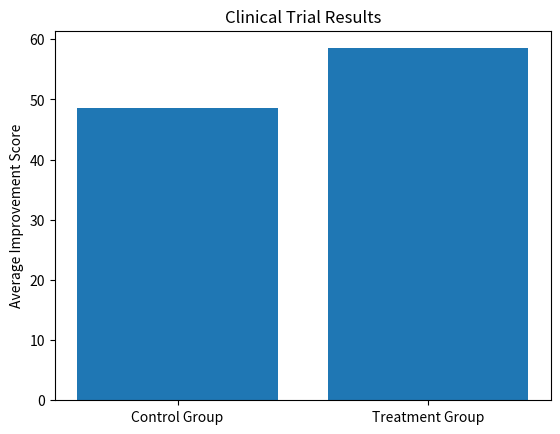

The matplotlib source for this figure:
import numpy as np
import matplotlib.pyplot as plt
from scipy import stats

# Clinical trial data
control_group = np.array([45, 50, 48, 52, 47, 49, 51, 46])
treatment_group = np.array([55, 60, 58, 62, 57, 59, 61, 56])

# Perform t-test
t_stat, p_value = stats.ttest_ind(control_group, treatment_group)

# Display p-value
print("P-value:", p_value)

# Calculate means
control_mean = np.mean(control_group)
treatment_mean = np.mean(treatment_group)

# Plot bar chart
groups = ['Control Group', 'Treatment Group']
means = [control_mean, treatment_mean]

plt.bar(groups, means)
plt.title("Clinical Trial Results")
plt.ylabel("Average Improvement Score")
plt.show()

# Interpretation
if p_value < 0.05:
    print("Result: The treatment has a statistically significant effect.")
else:
    print("Result: The treatment does not have a statistically significant effect.")
